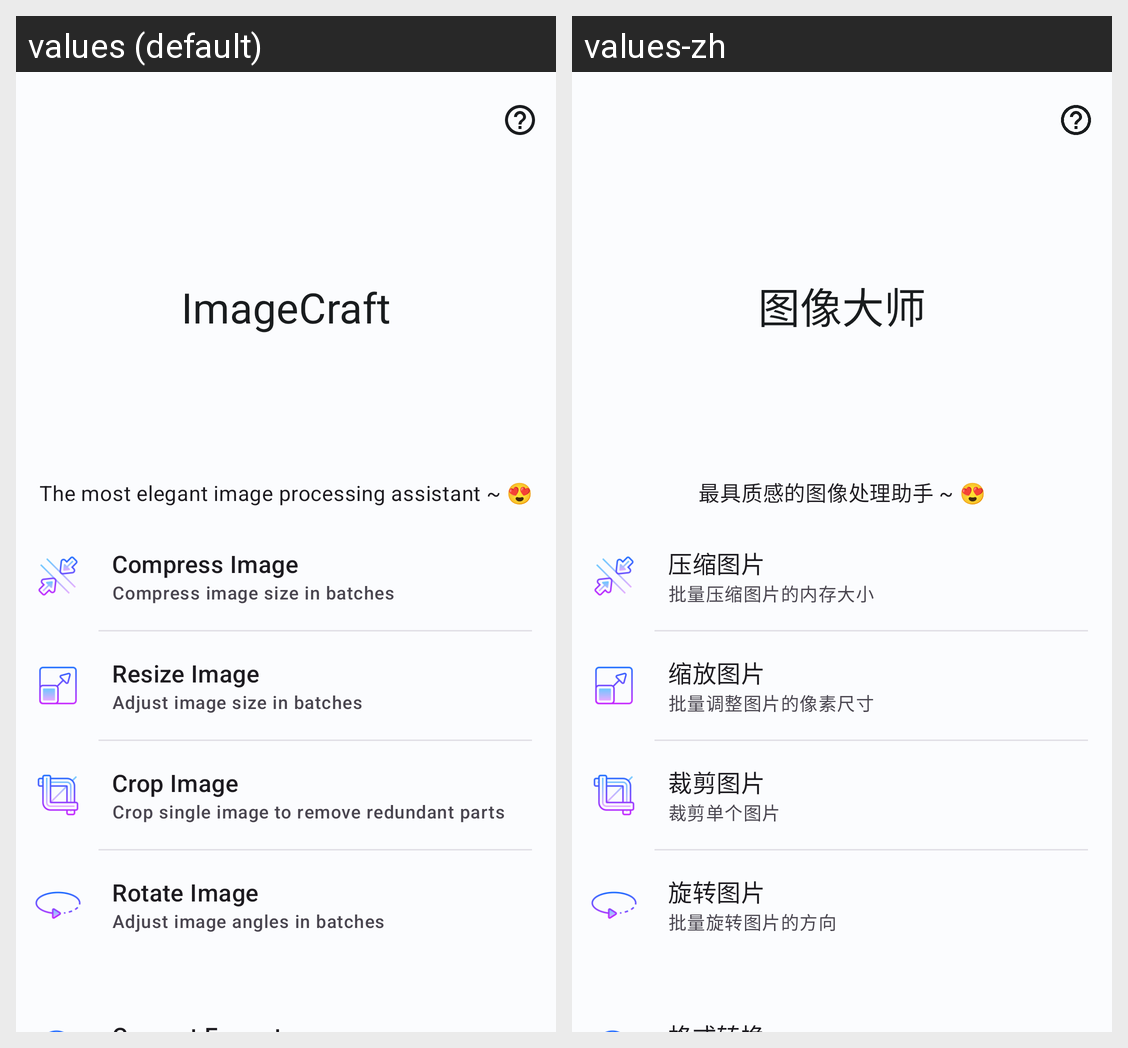

Translations of the strings shown on this Android screen, per locale in the grid:
Android screen res/layout/fragment_main.xml rendered under 2 locales, left to right: values (default), values-zh. Device: Nexus 5 (rendered at 1080×1920; each locale shown at half size, 540×960, under a caption strip naming it); theme Theme.ImageCraft.NoActionBar.
Strings drawn on this screen, with the default value and each locale's value (text and hints the layout hard-codes, and strings that could not be matched under every locale, appear in the picture but are not listed):

subtitle
  values: The most elegant image processing assistant ~ 😍
  values-zh: 最具质感的图像处理助手 ~ 😍

compress
  values: Compress Image
  values-zh: 压缩图片

compressDescription
  values: Compress image size in batches
  values-zh: 批量压缩图片的内存大小

resize
  values: Resize Image
  values-zh: 缩放图片

resizeDescription
  values: Adjust image size in batches
  values-zh: 批量调整图片的像素尺寸

crop
  values: Crop Image
  values-zh: 裁剪图片

cropDescription
  values: Crop single image to remove redundant parts
  values-zh: 裁剪单个图片

rotate
  values: Rotate Image
  values-zh: 旋转图片

rotateDescription
  values: Adjust image angles in batches
  values-zh: 批量旋转图片的方向
